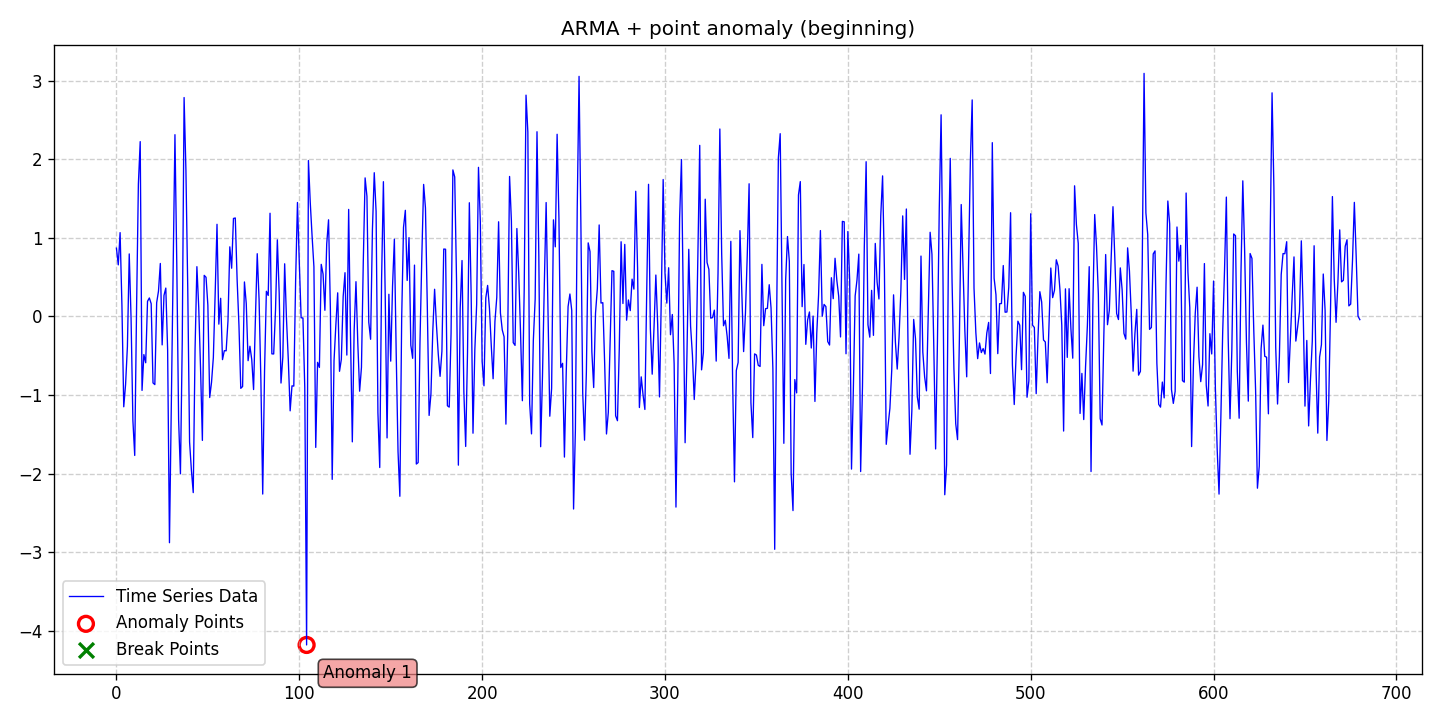

Source data for this figure (header and first rows):
date, data, stationary, det_lin_up, det_lin_down, det_quad, det_cubic, det_exp, det_damped, stoc_trend, volatility, single_seas, multiple_seas, point_anom_single, point_anom_multi, collect_anom, context_anom, mean_shift, var_shift, trend_shift, point_anom_count, point_anom_location, point_anom_point, collect_anom_count
2020-01-01, 0.8702, 0, 0, 0, 0, 0, 0, 0, 0, 0, 0, 0, 1, 0, 0, 0, 0, 0, 0, 1, beginning, [104], 0
2020-01-02, 0.6571, 0, 0, 0, 0, 0, 0, 0, 0, 0, 0, 0, 1, 0, 0, 0, 0, 0, 0, 1, beginning, [104], 0
2020-01-03, 1.068, 0, 0, 0, 0, 0, 0, 0, 0, 0, 0, 0, 1, 0, 0, 0, 0, 0, 0, 1, beginning, [104], 0
2020-01-04, 0.1437, 0, 0, 0, 0, 0, 0, 0, 0, 0, 0, 0, 1, 0, 0, 0, 0, 0, 0, 1, beginning, [104], 0
2020-01-05, -1.15, 0, 0, 0, 0, 0, 0, 0, 0, 0, 0, 0, 1, 0, 0, 0, 0, 0, 0, 1, beginning, [104], 0
2020-01-06, -0.865, 0, 0, 0, 0, 0, 0, 0, 0, 0, 0, 0, 1, 0, 0, 0, 0, 0, 0, 1, beginning, [104], 0
2020-01-07, -0.3815, 0, 0, 0, 0, 0, 0, 0, 0, 0, 0, 0, 1, 0, 0, 0, 0, 0, 0, 1, beginning, [104], 0
2020-01-08, 0.7965, 0, 0, 0, 0, 0, 0, 0, 0, 0, 0, 0, 1, 0, 0, 0, 0, 0, 0, 1, beginning, [104], 0
2020-01-09, -0.02192, 0, 0, 0, 0, 0, 0, 0, 0, 0, 0, 0, 1, 0, 0, 0, 0, 0, 0, 1, beginning, [104], 0
2020-01-10, -1.325, 0, 0, 0, 0, 0, 0, 0, 0, 0, 0, 0, 1, 0, 0, 0, 0, 0, 0, 1, beginning, [104], 0
2020-01-11, -1.769, 0, 0, 0, 0, 0, 0, 0, 0, 0, 0, 0, 1, 0, 0, 0, 0, 0, 0, 1, beginning, [104], 0
2020-01-12, 0.09102, 0, 0, 0, 0, 0, 0, 0, 0, 0, 0, 0, 1, 0, 0, 0, 0, 0, 0, 1, beginning, [104], 0
2020-01-13, 1.686, 0, 0, 0, 0, 0, 0, 0, 0, 0, 0, 0, 1, 0, 0, 0, 0, 0, 0, 1, beginning, [104], 0
2020-01-14, 2.226, 0, 0, 0, 0, 0, 0, 0, 0, 0, 0, 0, 1, 0, 0, 0, 0, 0, 0, 1, beginning, [104], 0
2020-01-15, -0.9413, 0, 0, 0, 0, 0, 0, 0, 0, 0, 0, 0, 1, 0, 0, 0, 0, 0, 0, 1, beginning, [104], 0
2020-01-16, -0.4849, 0, 0, 0, 0, 0, 0, 0, 0, 0, 0, 0, 1, 0, 0, 0, 0, 0, 0, 1, beginning, [104], 0
2020-01-17, -0.5893, 0, 0, 0, 0, 0, 0, 0, 0, 0, 0, 0, 1, 0, 0, 0, 0, 0, 0, 1, beginning, [104], 0
2020-01-18, 0.1932, 0, 0, 0, 0, 0, 0, 0, 0, 0, 0, 0, 1, 0, 0, 0, 0, 0, 0, 1, beginning, [104], 0
2020-01-19, 0.2358, 0, 0, 0, 0, 0, 0, 0, 0, 0, 0, 0, 1, 0, 0, 0, 0, 0, 0, 1, beginning, [104], 0
2020-01-20, 0.1628, 0, 0, 0, 0, 0, 0, 0, 0, 0, 0, 0, 1, 0, 0, 0, 0, 0, 0, 1, beginning, [104], 0
2020-01-21, -0.8459, 0, 0, 0, 0, 0, 0, 0, 0, 0, 0, 0, 1, 0, 0, 0, 0, 0, 0, 1, beginning, [104], 0
2020-01-22, -0.867, 0, 0, 0, 0, 0, 0, 0, 0, 0, 0, 0, 1, 0, 0, 0, 0, 0, 0, 1, beginning, [104], 0
2020-01-23, 0.1756, 0, 0, 0, 0, 0, 0, 0, 0, 0, 0, 0, 1, 0, 0, 0, 0, 0, 0, 1, beginning, [104], 0
2020-01-24, 0.3234, 0, 0, 0, 0, 0, 0, 0, 0, 0, 0, 0, 1, 0, 0, 0, 0, 0, 0, 1, beginning, [104], 0
2020-01-25, 0.6749, 0, 0, 0, 0, 0, 0, 0, 0, 0, 0, 0, 1, 0, 0, 0, 0, 0, 0, 1, beginning, [104], 0
2020-01-26, -0.3617, 0, 0, 0, 0, 0, 0, 0, 0, 0, 0, 0, 1, 0, 0, 0, 0, 0, 0, 1, beginning, [104], 0
2020-01-27, 0.2679, 0, 0, 0, 0, 0, 0, 0, 0, 0, 0, 0, 1, 0, 0, 0, 0, 0, 0, 1, beginning, [104], 0
2020-01-28, 0.3617, 0, 0, 0, 0, 0, 0, 0, 0, 0, 0, 0, 1, 0, 0, 0, 0, 0, 0, 1, beginning, [104], 0
2020-01-29, -0.4276, 0, 0, 0, 0, 0, 0, 0, 0, 0, 0, 0, 1, 0, 0, 0, 0, 0, 0, 1, beginning, [104], 0
2020-01-30, -2.88, 0, 0, 0, 0, 0, 0, 0, 0, 0, 0, 0, 1, 0, 0, 0, 0, 0, 0, 1, beginning, [104], 0
2020-01-31, -1.132, 0, 0, 0, 0, 0, 0, 0, 0, 0, 0, 0, 1, 0, 0, 0, 0, 0, 0, 1, beginning, [104], 0
2020-02-01, 0.6202, 0, 0, 0, 0, 0, 0, 0, 0, 0, 0, 0, 1, 0, 0, 0, 0, 0, 0, 1, beginning, [104], 0
2020-02-02, 2.315, 0, 0, 0, 0, 0, 0, 0, 0, 0, 0, 0, 1, 0, 0, 0, 0, 0, 0, 1, beginning, [104], 0
2020-02-03, 0.6734, 0, 0, 0, 0, 0, 0, 0, 0, 0, 0, 0, 1, 0, 0, 0, 0, 0, 0, 1, beginning, [104], 0
2020-02-04, -1.315, 0, 0, 0, 0, 0, 0, 0, 0, 0, 0, 0, 1, 0, 0, 0, 0, 0, 0, 1, beginning, [104], 0
2020-02-05, -2.003, 0, 0, 0, 0, 0, 0, 0, 0, 0, 0, 0, 1, 0, 0, 0, 0, 0, 0, 1, beginning, [104], 0
2020-02-06, -0.304, 0, 0, 0, 0, 0, 0, 0, 0, 0, 0, 0, 1, 0, 0, 0, 0, 0, 0, 1, beginning, [104], 0
2020-02-07, 2.787, 0, 0, 0, 0, 0, 0, 0, 0, 0, 0, 0, 1, 0, 0, 0, 0, 0, 0, 1, beginning, [104], 0
2020-02-08, 1.863, 0, 0, 0, 0, 0, 0, 0, 0, 0, 0, 0, 1, 0, 0, 0, 0, 0, 0, 1, beginning, [104], 0
2020-02-09, 0.3567, 0, 0, 0, 0, 0, 0, 0, 0, 0, 0, 0, 1, 0, 0, 0, 0, 0, 0, 1, beginning, [104], 0
2020-02-10, -1.598, 0, 0, 0, 0, 0, 0, 0, 0, 0, 0, 0, 1, 0, 0, 0, 0, 0, 0, 1, beginning, [104], 0
2020-02-11, -1.958, 0, 0, 0, 0, 0, 0, 0, 0, 0, 0, 0, 1, 0, 0, 0, 0, 0, 0, 1, beginning, [104], 0
2020-02-12, -2.242, 0, 0, 0, 0, 0, 0, 0, 0, 0, 0, 0, 1, 0, 0, 0, 0, 0, 0, 1, beginning, [104], 0
2020-02-13, -0.4142, 0, 0, 0, 0, 0, 0, 0, 0, 0, 0, 0, 1, 0, 0, 0, 0, 0, 0, 1, beginning, [104], 0
2020-02-14, 0.6342, 0, 0, 0, 0, 0, 0, 0, 0, 0, 0, 0, 1, 0, 0, 0, 0, 0, 0, 1, beginning, [104], 0
2020-02-15, 0.1174, 0, 0, 0, 0, 0, 0, 0, 0, 0, 0, 0, 1, 0, 0, 0, 0, 0, 0, 1, beginning, [104], 0
2020-02-16, -0.6614, 0, 0, 0, 0, 0, 0, 0, 0, 0, 0, 0, 1, 0, 0, 0, 0, 0, 0, 1, beginning, [104], 0
2020-02-17, -1.578, 0, 0, 0, 0, 0, 0, 0, 0, 0, 0, 0, 1, 0, 0, 0, 0, 0, 0, 1, beginning, [104], 0
2020-02-18, 0.5236, 0, 0, 0, 0, 0, 0, 0, 0, 0, 0, 0, 1, 0, 0, 0, 0, 0, 0, 1, beginning, [104], 0
2020-02-19, 0.4989, 0, 0, 0, 0, 0, 0, 0, 0, 0, 0, 0, 1, 0, 0, 0, 0, 0, 0, 1, beginning, [104], 0
2020-02-20, 0.1443, 0, 0, 0, 0, 0, 0, 0, 0, 0, 0, 0, 1, 0, 0, 0, 0, 0, 0, 1, beginning, [104], 0
2020-02-21, -1.032, 0, 0, 0, 0, 0, 0, 0, 0, 0, 0, 0, 1, 0, 0, 0, 0, 0, 0, 1, beginning, [104], 0
2020-02-22, -0.8387, 0, 0, 0, 0, 0, 0, 0, 0, 0, 0, 0, 1, 0, 0, 0, 0, 0, 0, 1, beginning, [104], 0
2020-02-23, -0.5223, 0, 0, 0, 0, 0, 0, 0, 0, 0, 0, 0, 1, 0, 0, 0, 0, 0, 0, 1, beginning, [104], 0
2020-02-24, 0.2972, 0, 0, 0, 0, 0, 0, 0, 0, 0, 0, 0, 1, 0, 0, 0, 0, 0, 0, 1, beginning, [104], 0
2020-02-25, 1.174, 0, 0, 0, 0, 0, 0, 0, 0, 0, 0, 0, 1, 0, 0, 0, 0, 0, 0, 1, beginning, [104], 0
2020-02-26, -0.09761, 0, 0, 0, 0, 0, 0, 0, 0, 0, 0, 0, 1, 0, 0, 0, 0, 0, 0, 1, beginning, [104], 0
2020-02-27, 0.2316, 0, 0, 0, 0, 0, 0, 0, 0, 0, 0, 0, 1, 0, 0, 0, 0, 0, 0, 1, beginning, [104], 0
2020-02-28, -0.5494, 0, 0, 0, 0, 0, 0, 0, 0, 0, 0, 0, 1, 0, 0, 0, 0, 0, 0, 1, beginning, [104], 0
2020-02-29, -0.4353, 0, 0, 0, 0, 0, 0, 0, 0, 0, 0, 0, 1, 0, 0, 0, 0, 0, 0, 1, beginning, [104], 0
... 621 more rows
